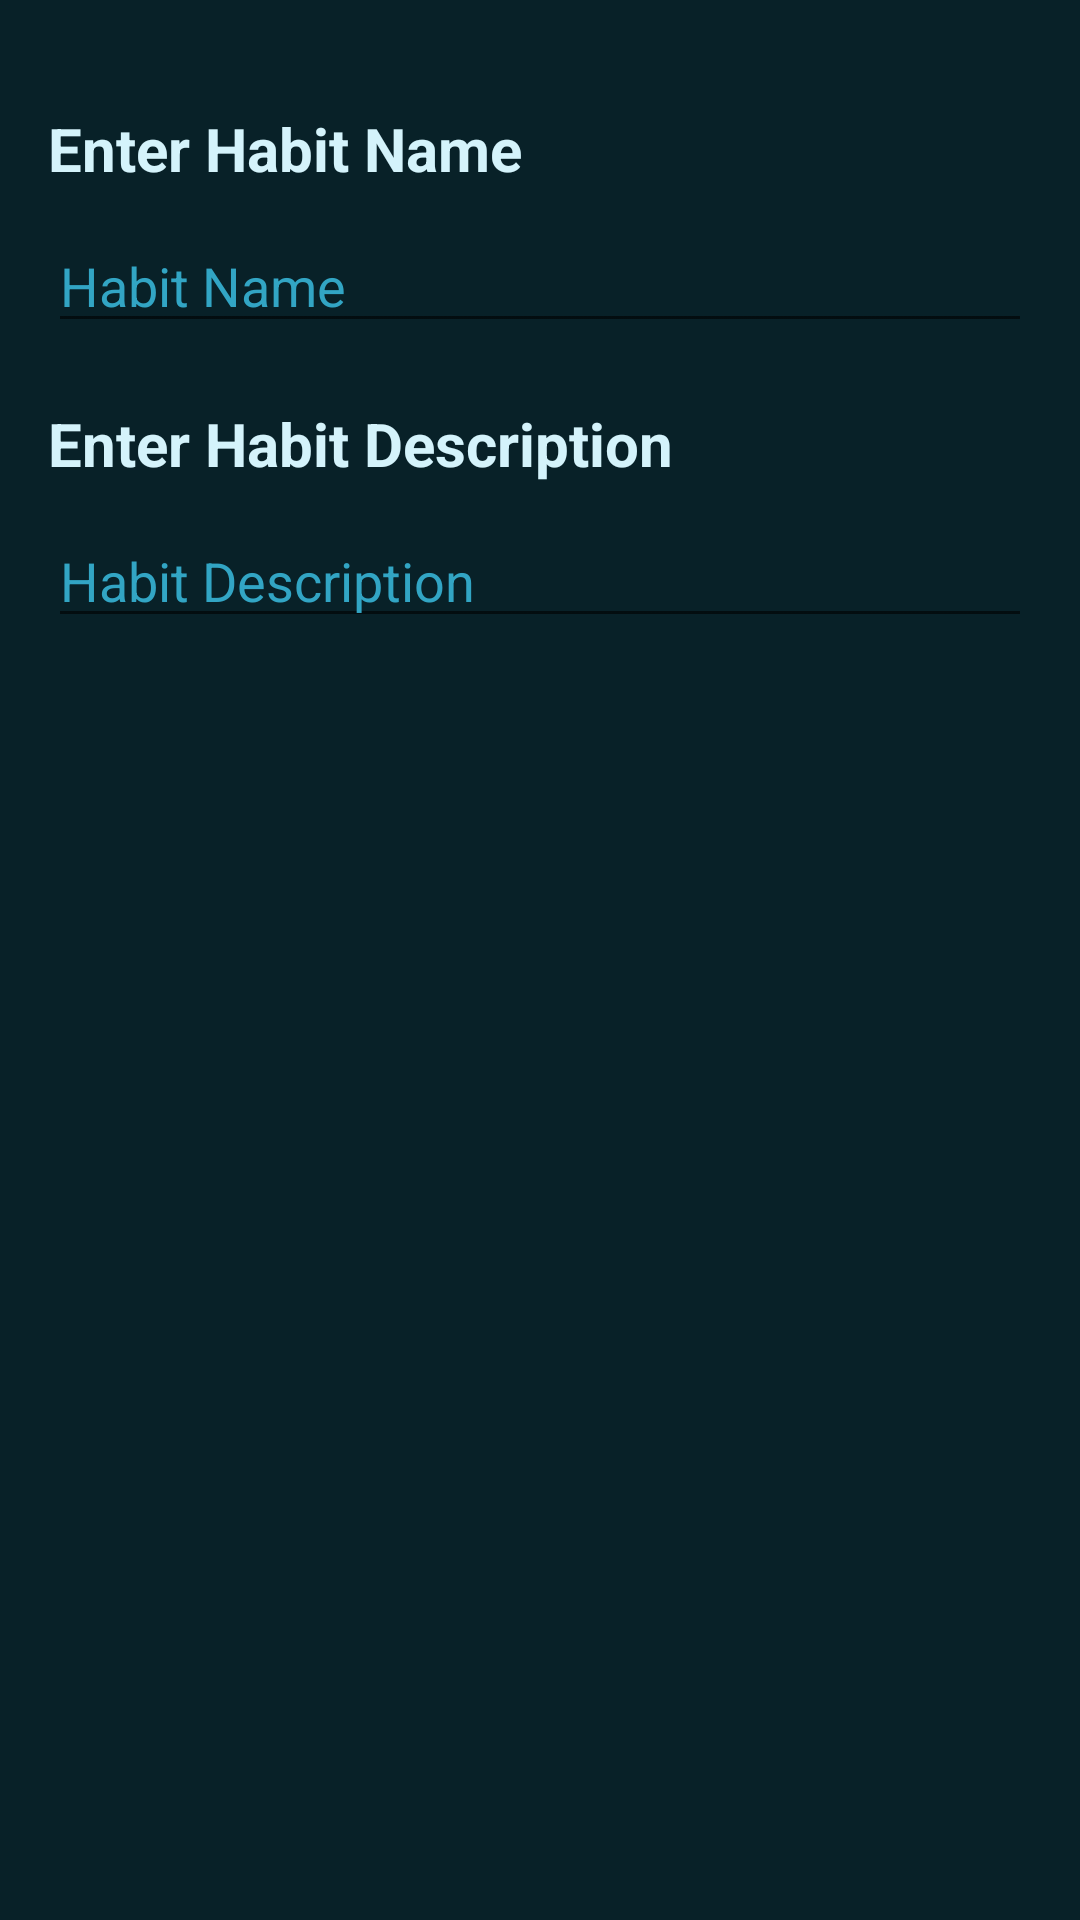

Reconstruct the res/layout file that produces this screen, plus the resources it refers to.
<!-- AndroidManifest.xml: application theme Theme.HabitApp -->
<!-- res/layout/dialog_add_habit.xml -->
<?xml version="1.0" encoding="utf-8"?>
<LinearLayout xmlns:android="http://schemas.android.com/apk/res/android"
    android:layout_width="match_parent"
    android:layout_height="wrap_content"
    android:orientation="vertical"
    android:padding="16dp"
    android:background="@color/background"
    >

    <TextView
        android:layout_width="wrap_content"
        android:layout_height="wrap_content"
        android:layout_centerHorizontal="true"
        android:layout_marginTop="20dp"
        android:textSize="20sp"
        android:textStyle="bold"
        android:textColor="@color/text"
        android:text="Enter Habit Name"
        />

    <EditText
        android:id="@+id/editTextHabitName"
        android:layout_width="match_parent"
        android:layout_height="wrap_content"
        android:hint="Habit Name"
        android:inputType="text"
        android:layout_marginTop="10dp"
        android:textColor="@color/text"
        android:textColorHint="@color/text_dark"
        />

    <TextView
        android:layout_width="wrap_content"
        android:layout_height="wrap_content"
        android:layout_centerHorizontal="true"
        android:layout_marginTop="20dp"
        android:textSize="20sp"
        android:textStyle="bold"
        android:textColor="@color/text"
        android:text="Enter Habit Description"
        />

    <EditText
        android:id="@+id/editTextHabitDescription"
        android:layout_width="match_parent"
        android:layout_height="wrap_content"
        android:hint="Habit Description"
        android:inputType="text"
        android:layout_marginTop="10dp"
        android:textColor="@color/text"
        android:textColorHint="@color/text_dark"
        />


</LinearLayout>
<!-- resources referenced by this layout -->
<resources>
  <color name="background">#082128</color>
  <color name="text">#D4F3FB</color>
  <color name="text_dark">#32A5C4</color>
  <style name="Theme.HabitApp" parent="Base.Theme.HabitApp" />
  <style name="Base.Theme.HabitApp" parent="Theme.AppCompat.DayNight.NoActionBar">
          
          
          <item name="android:textColorHint">@color/background</item>
      </style>
</resources>
